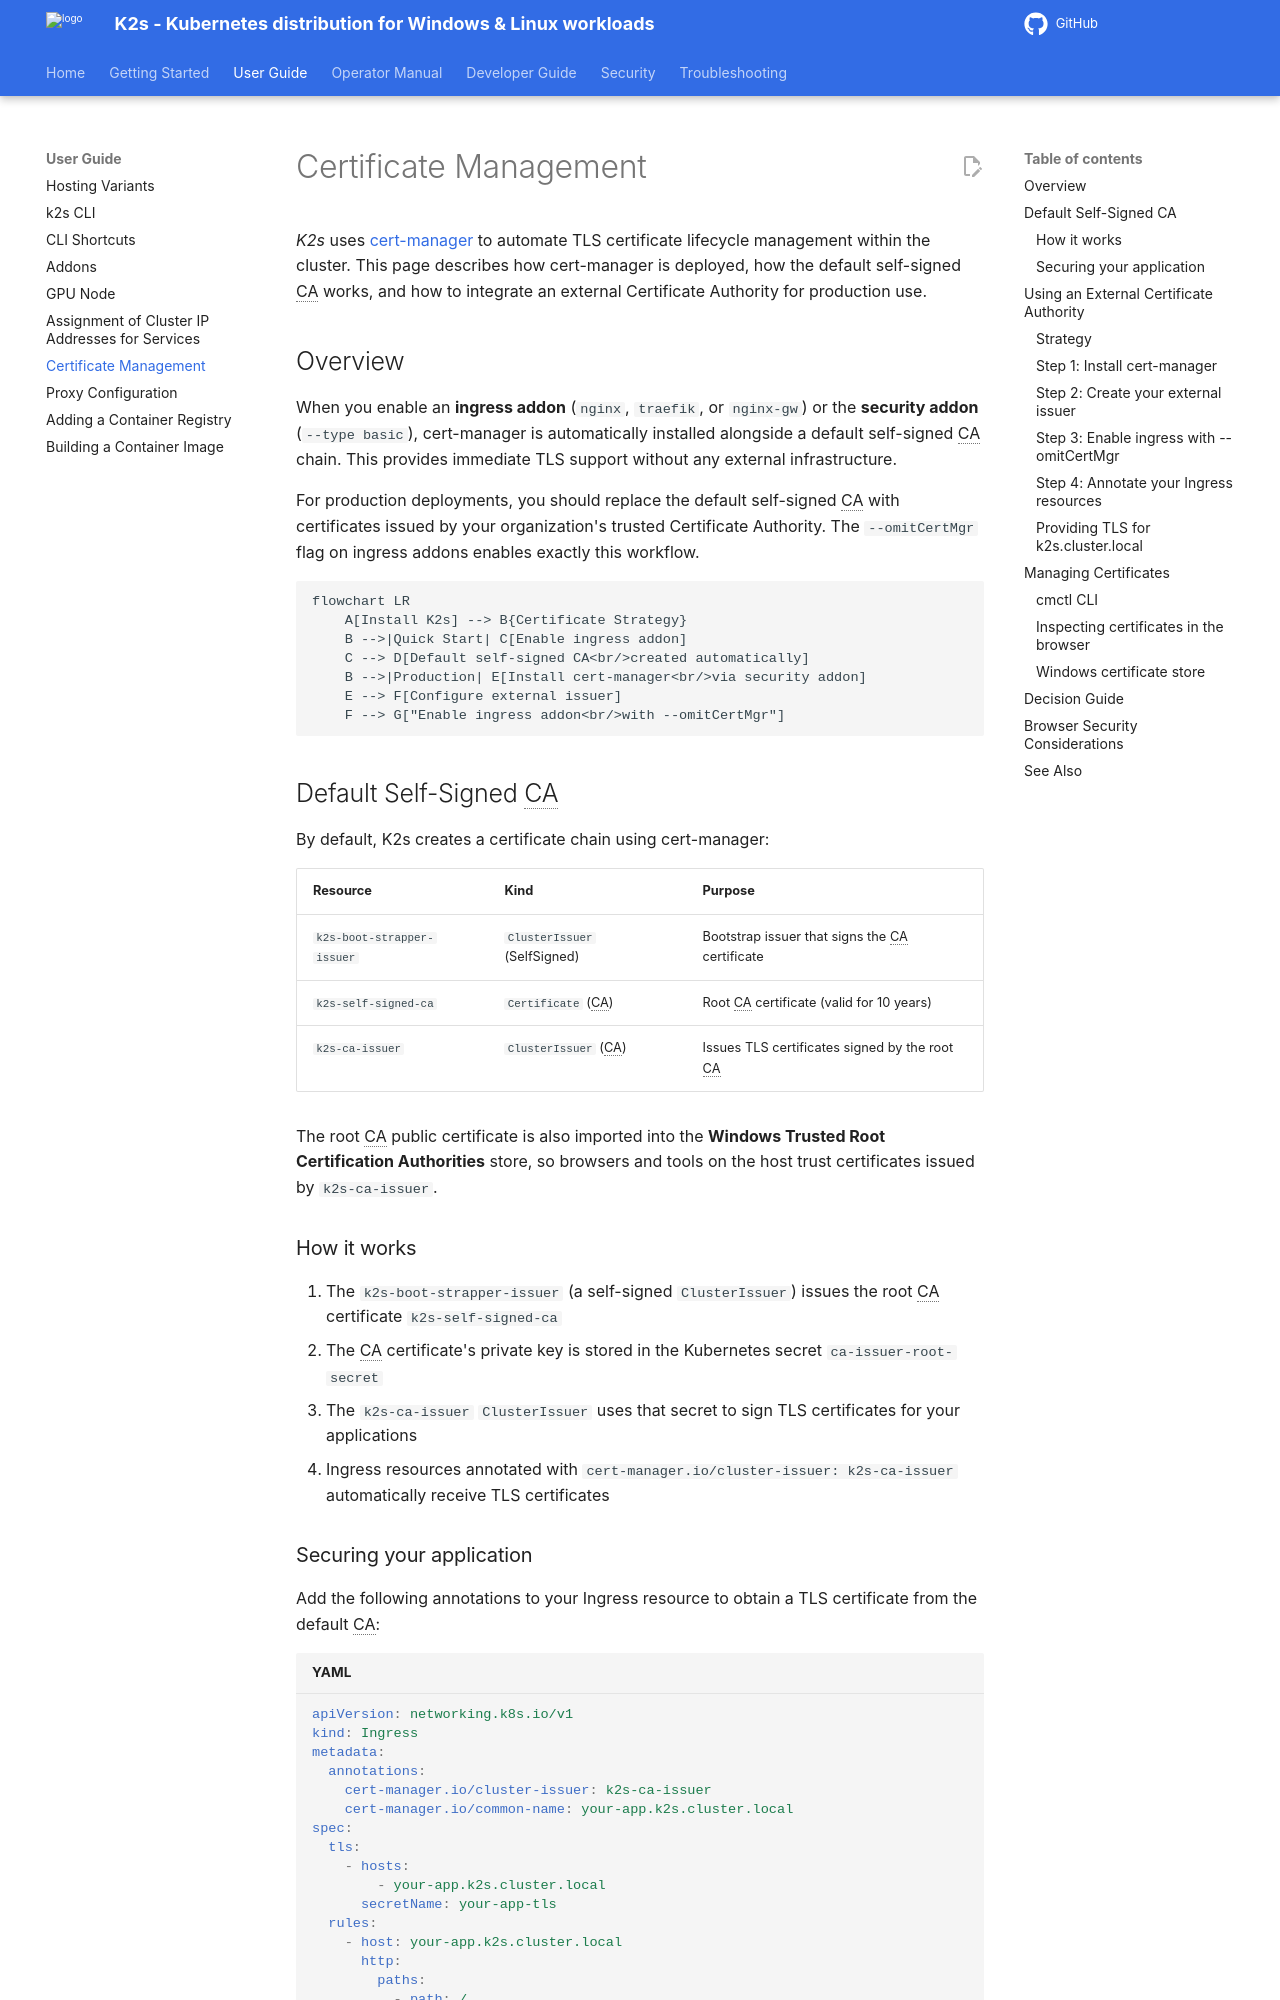

repository: k2s-project/k2s · page: next/user-guide/certificate-management/index.html · generator: mkdocs

<!--
SPDX-FileCopyrightText: © 2026 The K2s Authors
SPDX-License-Identifier: Apache-2.0
-->

# Certificate Management

*K2s* uses [cert-manager](https://cert-manager.io/){target="_blank"} to automate TLS certificate lifecycle management within the cluster. This page describes how cert-manager is deployed, how the default self-signed CA works, and how to integrate an external Certificate Authority for production use.

## Overview

When you enable an **ingress addon** (`nginx`, `traefik`, or `nginx-gw`) or the **security addon** (`--type basic`), cert-manager is automatically installed alongside a default self-signed CA chain. This provides immediate TLS support without any external infrastructure.

For production deployments, you should replace the default self-signed CA with certificates issued by your organization's trusted Certificate Authority. The `--omitCertMgr` flag on ingress addons enables exactly this workflow.

```mermaid
flowchart LR
    A[Install K2s] --> B{Certificate Strategy}
    B -->|Quick Start| C[Enable ingress addon]
    C --> D[Default self-signed CA<br/>created automatically]
    B -->|Production| E[Install cert-manager<br/>via security addon]
    E --> F[Configure external issuer]
    F --> G["Enable ingress addon<br/>with --omitCertMgr"]
```

## Default Self-Signed CA

By default, K2s creates a certificate chain using cert-manager:

| Resource | Kind | Purpose |
|----------|------|---------|
| `k2s-boot-strapper-issuer` | `ClusterIssuer` (SelfSigned) | Bootstrap issuer that signs the CA certificate |
| `k2s-self-signed-ca` | `Certificate` (CA) | Root CA certificate (valid for 10 years) |
| `k2s-ca-issuer` | `ClusterIssuer` (CA) | Issues TLS certificates signed by the root CA |

The root CA public certificate is also imported into the **Windows Trusted Root Certification Authorities** store, so browsers and tools on the host trust certificates issued by `k2s-ca-issuer`.

### How it works

1. The `k2s-boot-strapper-issuer` (a self-signed `ClusterIssuer`) issues the root CA certificate `k2s-self-signed-ca`
2. The CA certificate's private key is stored in the Kubernetes secret `ca-issuer-root-secret`
3. The `k2s-ca-issuer` `ClusterIssuer` uses that secret to sign TLS certificates for your applications
4. Ingress resources annotated with `cert-manager.io/cluster-issuer: k2s-ca-issuer` automatically receive TLS certificates
